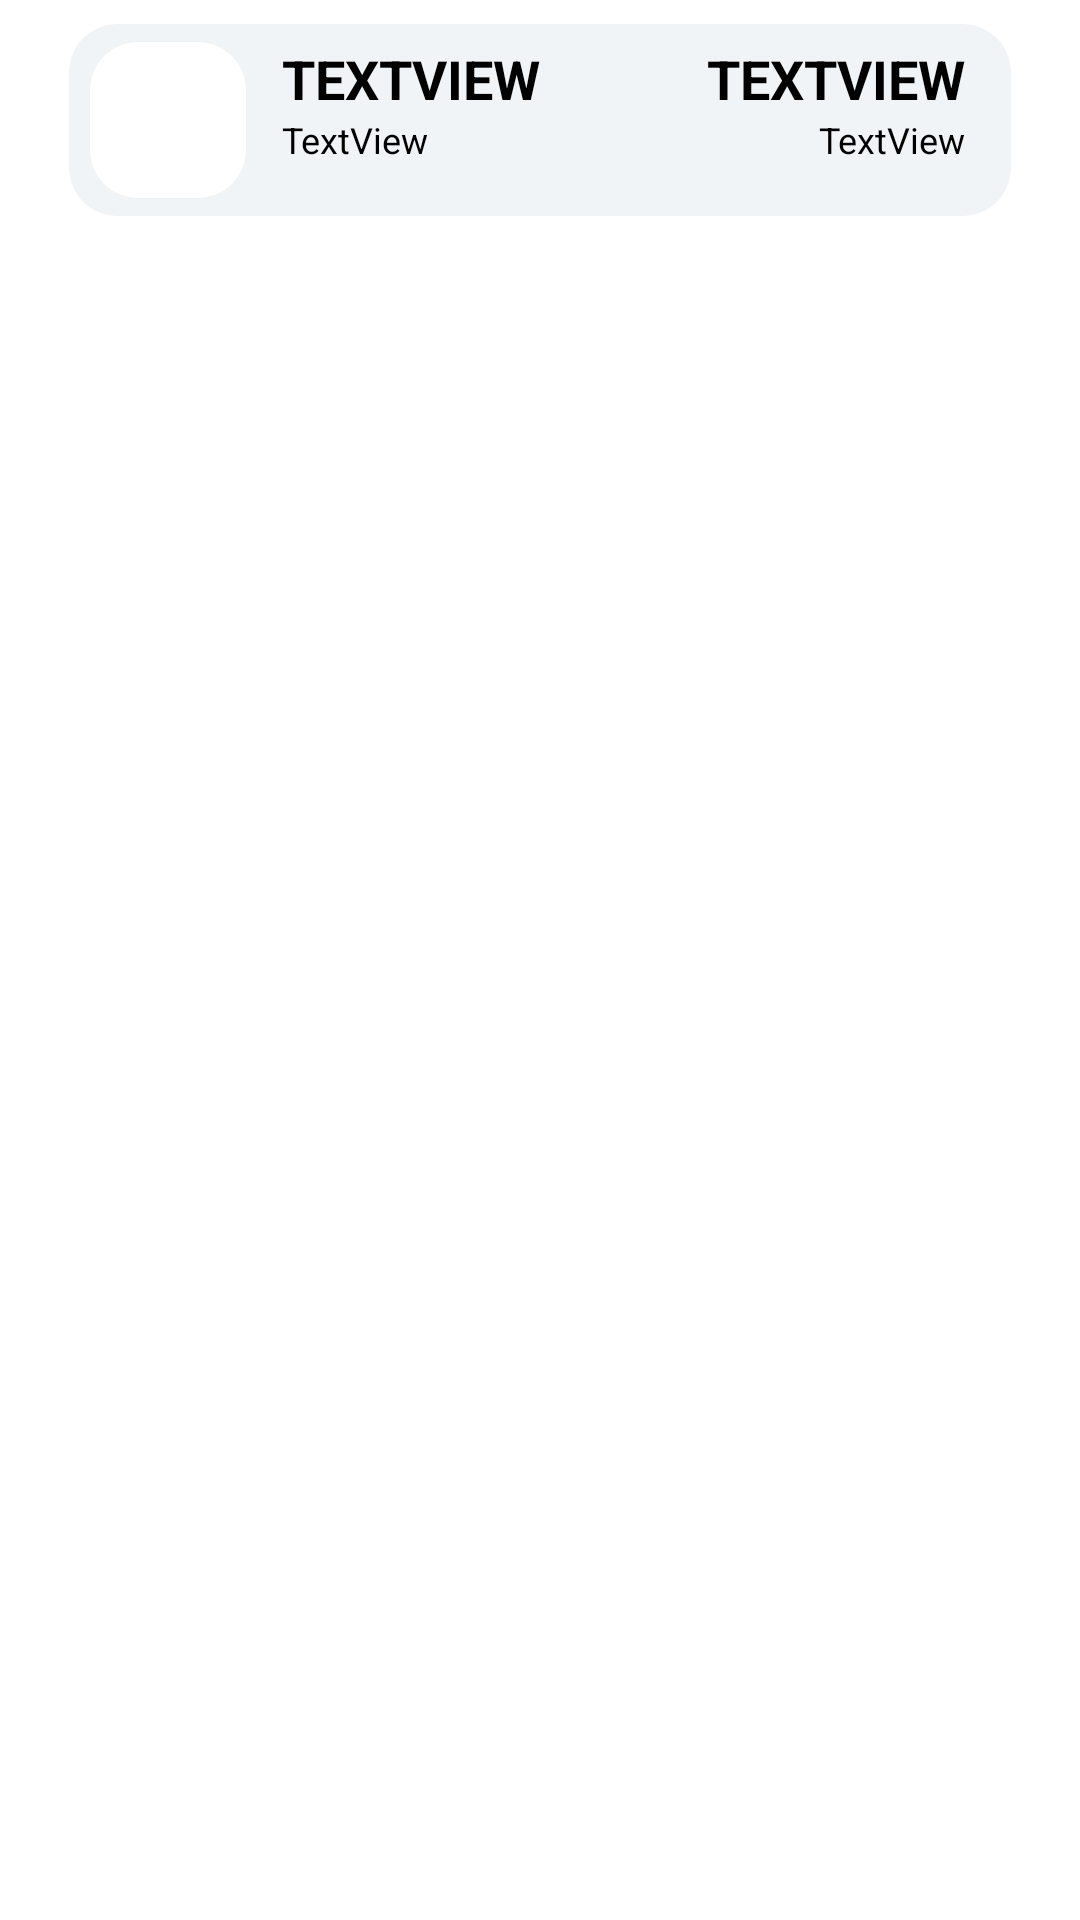

Produce the Android XML layout that renders to this screen, including the resource entries it uses.
<!-- AndroidManifest.xml: application theme AppTheme -->
<!-- res/layout/fragment_stock.xml -->
<?xml version="1.0" encoding="utf-8"?>
<androidx.constraintlayout.widget.ConstraintLayout
        xmlns:android="http://schemas.android.com/apk/res/android"
        xmlns:tools="http://schemas.android.com/tools"
        xmlns:app="http://schemas.android.com/apk/res-auto"
        android:layout_width="match_parent"
        android:layout_height="match_parent">

    <com.google.android.material.card.MaterialCardView
            android:layout_width="match_parent"
            android:layout_height="80dp"
            android:layout_marginHorizontal="16dp"
            app:cardBackgroundColor="@color/cardBackground"
            app:cardCornerRadius="16dp"
            app:cardElevation="0dp"
            app:cardUseCompatPadding="true" app:layout_constraintTop_toTopOf="parent"
            app:layout_constraintStart_toStartOf="parent"
            app:layout_constraintEnd_toEndOf="parent" android:id="@+id/materialCardView">

    </com.google.android.material.card.MaterialCardView>

    <androidx.cardview.widget.CardView
            android:id="@+id/imageView2"
            android:layout_width="52dp"
            android:layout_height="52dp"
            app:cardCornerRadius="16dp"
            app:cardElevation="0dp"
            android:layout_marginLeft="14dp"
            android:layout_marginTop="14dp"
            app:layout_constraintTop_toTopOf="@+id/materialCardView"
            app:layout_constraintStart_toStartOf="@+id/materialCardView">
        <ImageView
                android:layout_width="52dp"
                android:layout_height="52dp"
                android:src="@drawable/ic_launcher_background" android:id="@+id/icon"/>
    </androidx.cardview.widget.CardView>

    <TextView
            android:text="TextView"
            android:textSize="18sp"
            android:textAllCaps="true"
            android:textStyle="bold"
            android:layout_width="wrap_content"
            android:layout_height="wrap_content" android:id="@+id/ticket"
            app:layout_constraintStart_toEndOf="@+id/imageView2" app:layout_constraintTop_toTopOf="parent"
            android:layout_marginTop="14dp" android:layout_marginStart="12dp"/>
    <TextView
            android:text="TextView"
            android:textSize="18sp"
            android:textAllCaps="true"
            android:textStyle="bold"
            android:layout_width="wrap_content"
            android:layout_height="wrap_content" android:id="@+id/price"
            app:layout_constraintTop_toTopOf="parent"
            android:layout_marginTop="14dp" app:layout_constraintEnd_toEndOf="@+id/materialCardView"
            android:layout_marginEnd="22dp"/>
    <TextView
            android:text="TextView"
            android:textSize="12sp"
            android:layout_width="wrap_content"
            android:layout_height="wrap_content" android:id="@+id/name"
            app:layout_constraintTop_toBottomOf="@+id/ticket" app:layout_constraintStart_toStartOf="@+id/ticket"/>
    <TextView
            android:text="TextView"
            android:textSize="12sp"
            android:layout_width="wrap_content"
            android:layout_height="wrap_content" android:id="@+id/diff"
            app:layout_constraintTop_toBottomOf="@+id/price"
            app:layout_constraintEnd_toEndOf="@+id/materialCardView" android:layout_marginEnd="22dp"/>
    <ImageView
            android:layout_width="wrap_content"
            android:layout_height="wrap_content"
            android:src="@drawable/ic_fav" app:layout_constraintStart_toEndOf="@+id/ticket"
            app:layout_constraintTop_toTopOf="@+id/ticket" app:layout_constraintBottom_toBottomOf="@+id/ticket"
            android:layout_marginStart="6dp"/>

</androidx.constraintlayout.widget.ConstraintLayout>
<!-- resources referenced by this layout -->
<resources>
  <color name="cardBackground">#F0F4F7</color>
  <style name="AppTheme" parent="Theme.MaterialComponents.Light">
          
          <item name="colorPrimary">@color/colorPrimary</item>
          <item name="colorPrimaryDark">@color/colorPrimaryDark</item>
          <item name="colorAccent">@color/colorAccent</item>
          <item name="android:editTextColor">@android:color/black</item>
          <item name="android:textColor">@android:color/black</item>
          
          <item name="android:textColorPrimaryInverse">#fff</item>
          
          <item name="android:textColorSecondary">#fff</item>
          
          <item name="actionMenuTextColor">#fff</item>
      </style>
  <color name="colorPrimary">#FFFFFF</color>
  <color name="colorPrimaryDark">#1A1A1A</color>
  <color name="colorAccent">#BABABA</color>
</resources>
